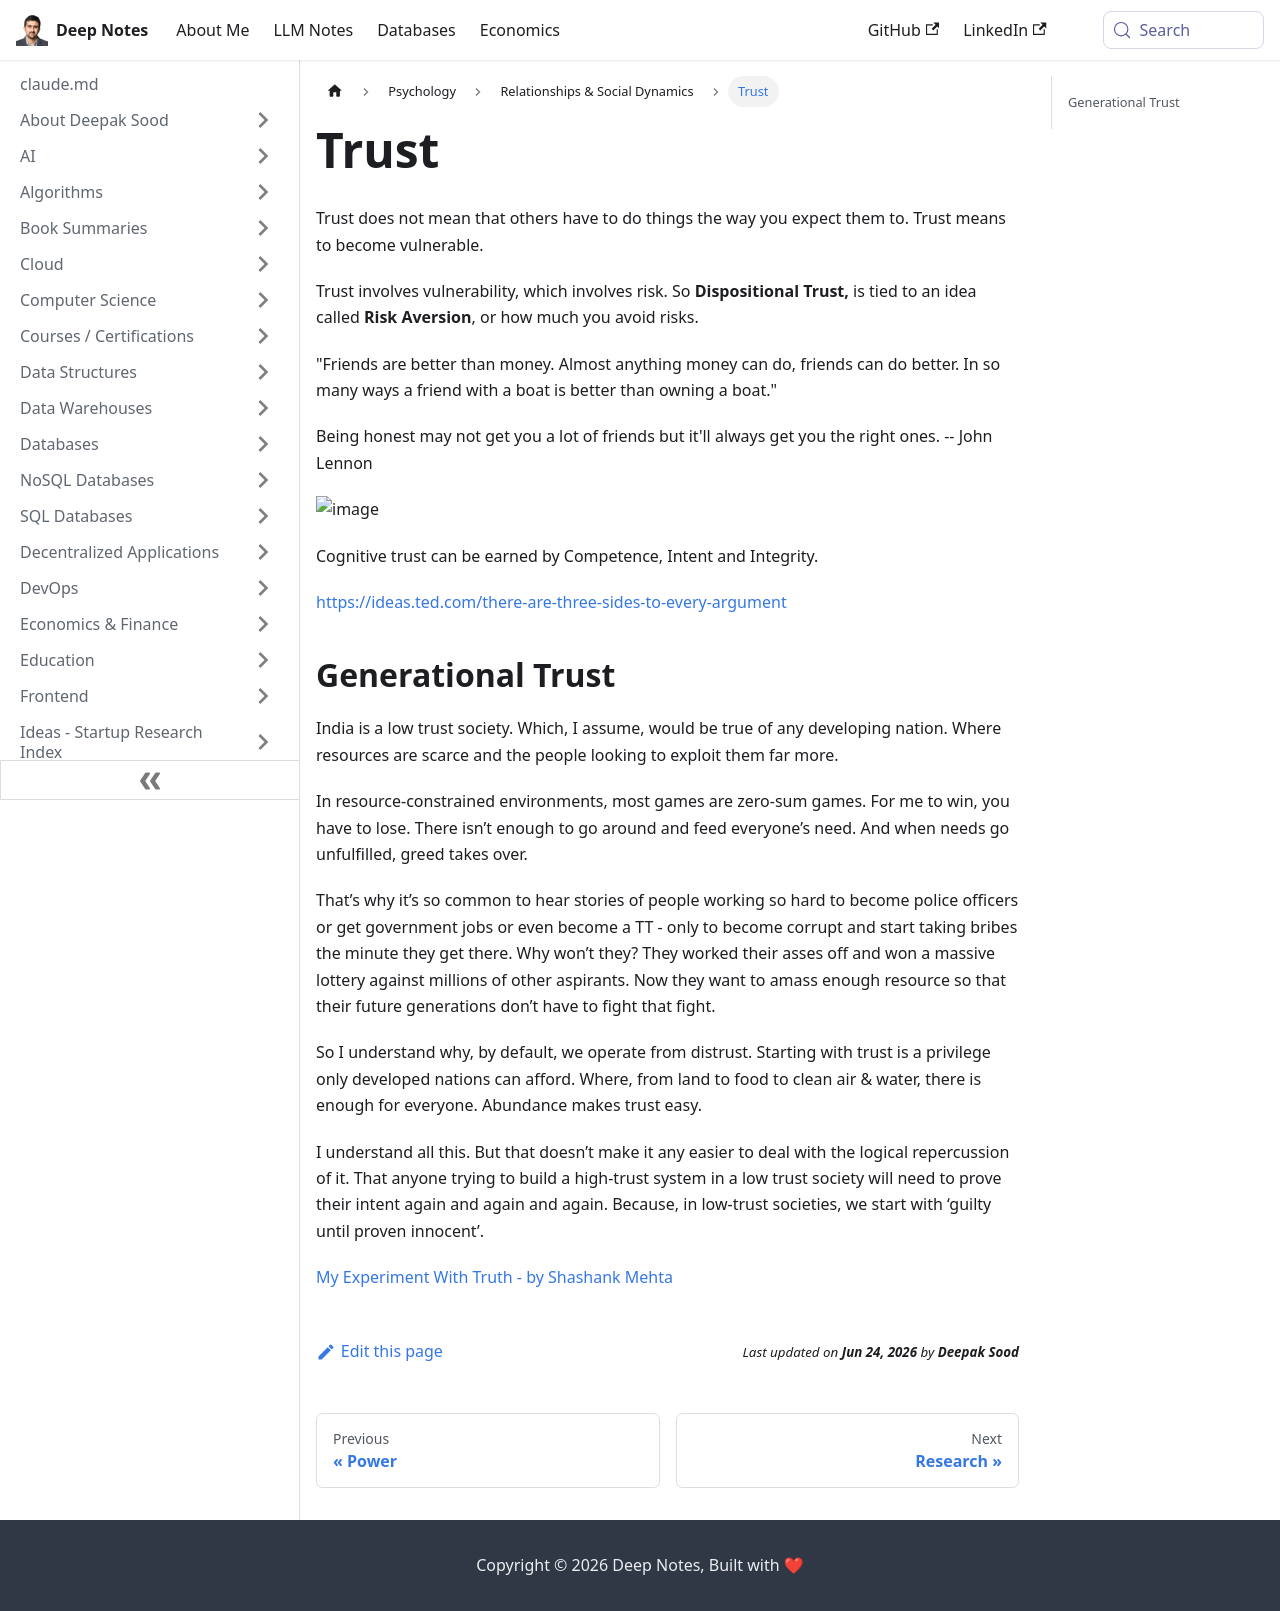

repository: deepaksood619/deepaksood619.github.io · page: psychology/trust/index.html · generator: docusaurus

---
slug: /psychology/trust
title: Trust
description: Explore the concept of trust, its ties to vulnerability and risk aversion, and discover how generational factors shape trust levels in society.
created: 2024-09-24
updated: 2024-09-24
---
Trust does not mean that others have to do things the way you expect them to. Trust means to become vulnerable.

Trust involves vulnerability, which involves risk. So **Dispositional Trust,** is tied to an idea called **Risk Aversion**, or how much you avoid risks.

"Friends are better than money. Almost anything money can do, friends can do better. In so many ways a friend with a boat is better than owning a boat."

Being honest may not get you a lot of friends but it'll always get you the right ones. -- John Lennon

![image](../media/Life-Relationship-People-image3.jpg)

Cognitive trust can be earned by Competence, Intent and Integrity.

https://ideas.ted.com/there-are-three-sides-to-every-argument

## Generational Trust

India is a low trust society. Which, I assume, would be true of any developing nation. Where resources are scarce and the people looking to exploit them far more.

In resource-constrained environments, most games are zero-sum games. For me to win, you have to lose. There isn’t enough to go around and feed everyone’s need. And when needs go unfulfilled, greed takes over.

That’s why it’s so common to hear stories of people working so hard to become police officers or get government jobs or even become a TT - only to become corrupt and start taking bribes the minute they get there. Why won’t they? They worked their asses off and won a massive lottery against millions of other aspirants. Now they want to amass enough resource so that their future generations don’t have to fight that fight.

So I understand why, by default, we operate from distrust. Starting with trust is a privilege only developed nations can afford. Where, from land to food to clean air & water, there is enough for everyone. Abundance makes trust easy.

I understand all this. But that doesn’t make it any easier to deal with the logical repercussion of it. That anyone trying to build a high-trust system in a low trust society will need to prove their intent again and again and again. Because, in low-trust societies, we start with ‘guilty until proven innocent’.

[My Experiment With Truth - by Shashank Mehta](https://midlifeentrepreneur.substack.com/p/my-experiment-with-truth)
